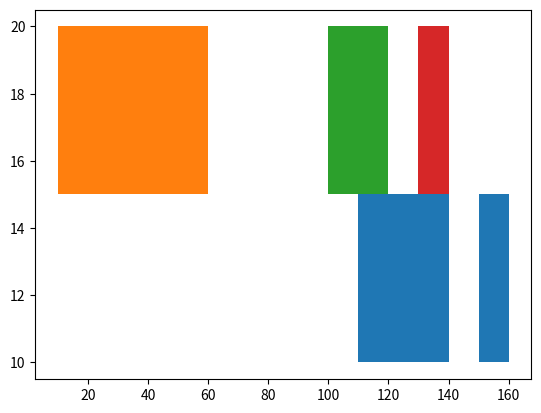

Reproduce this figure in Python. (Note: this script raises an exception after producing the figure.)
import numpy as np
import matplotlib.pyplot as plt
import matplotlib.collections as collections

# Horizontal bar plot with gaps
fig, ax = plt.subplots()
ax.broken_barh([(110, 30), (150, 10)], (10, 5), facecolors='tab:blue')
ax.broken_barh([(10, 50), (100, 20), (130, 10)], (15, 5),
               facecolors=('tab:orange', 'tab:green', 'tab:red'))


t = np.arange(0.0, 100, 0.01)
s1 = np.sin(2*np.pi*t)
collection = collections.BrokenBarHCollection.span_where(
    t, ymin=30, ymax=35, where=s1 > 0, facecolor='green') # , alpha=0.5
ax.add_collection(collection)


ax.set_ylim(5, 35)
ax.set_xlim(0, 200)
ax.set_xlabel('time')
ax.set_yticks([10, 15, 20,25,30,35], labels=['','','','','',''])     
ax.set_yticks([7, 12, 17, 22, 27, 32], labels=['R3','R2','R1','L3','L2','L1'], minor=True)     # Modify y-axis tick labels
ax.grid(True)  # Make grid lines visible
plt.show()

''' #Cool annotation stuff
ax.annotate('race interrupted', (61, 25),
            xytext=(0.8, 0.9), textcoords='axes fraction',
            arrowprops=dict(facecolor='black', shrink=0.05),
            fontsize=16,
            horizontalalignment='right', verticalalignment='top')
'''